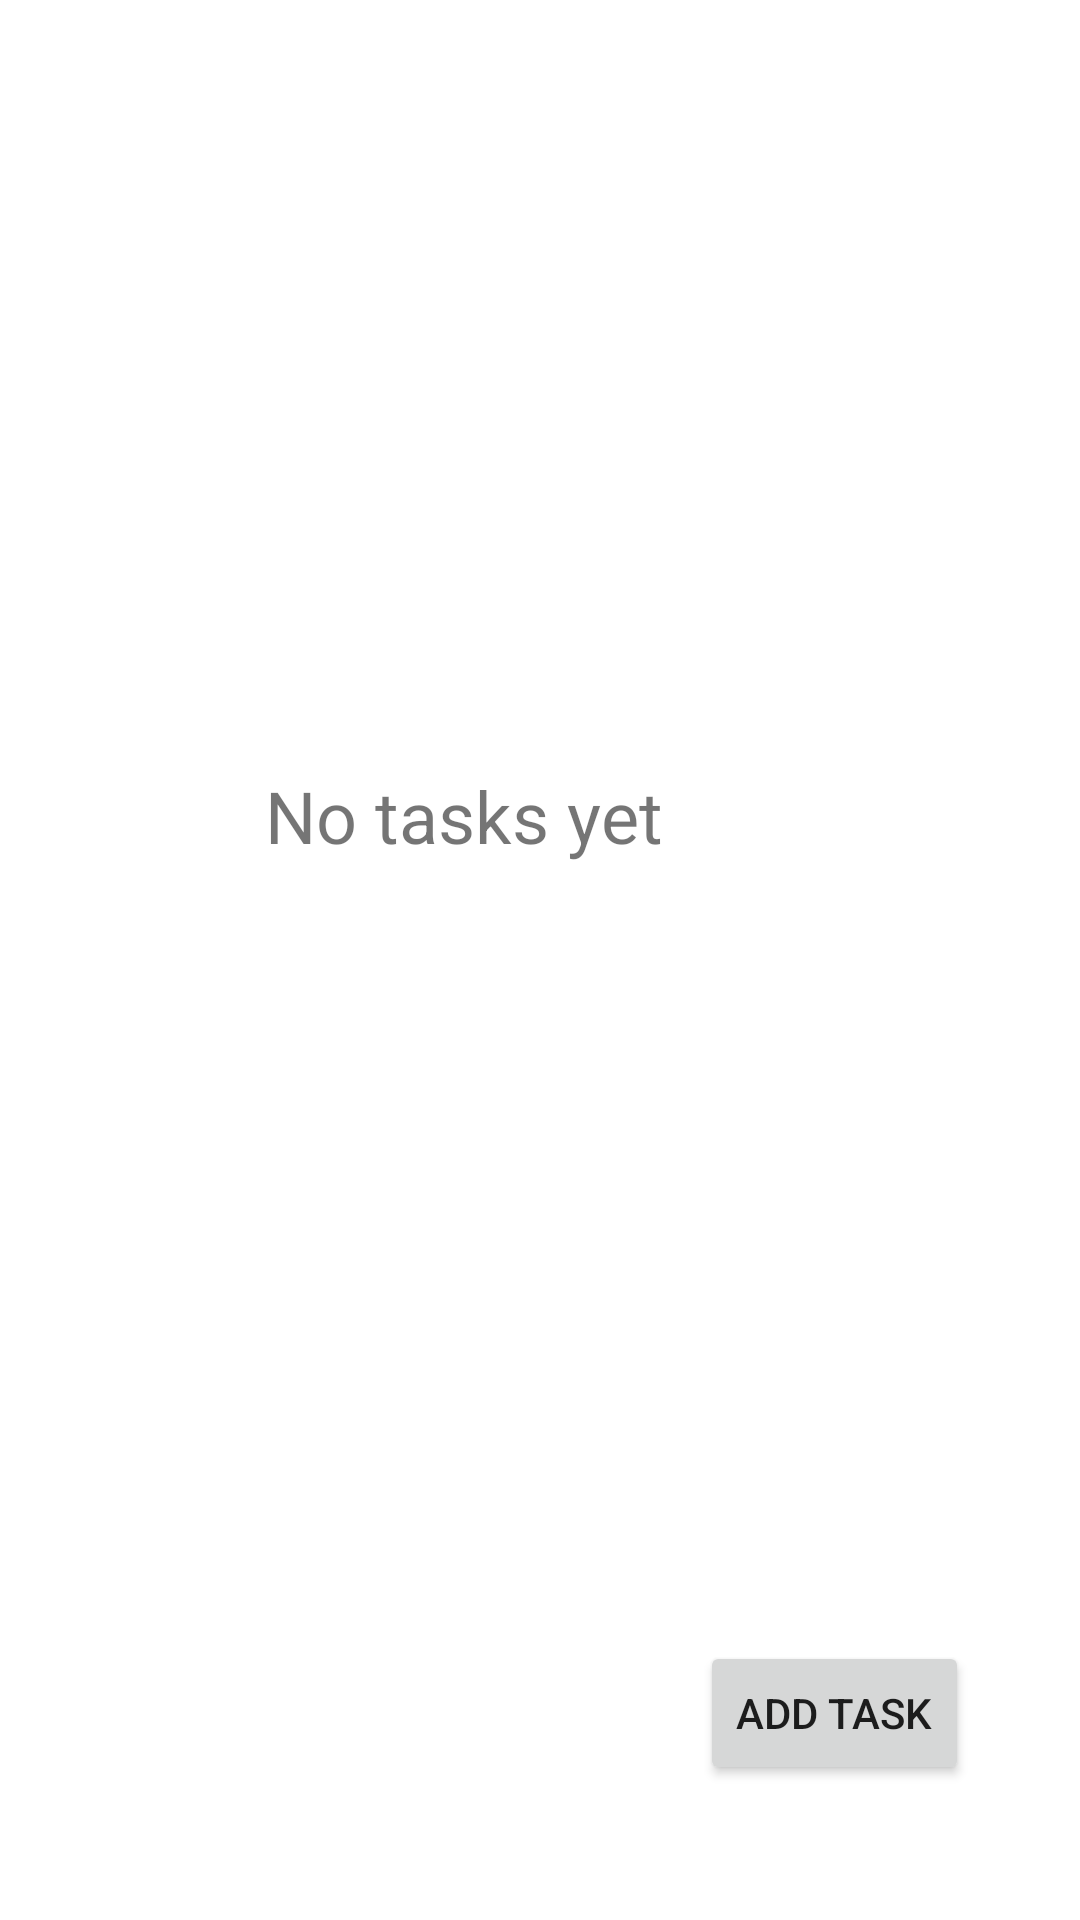

The Android layout XML behind this screen, and the referenced resources:
<!-- AndroidManifest.xml: application theme Theme.ITITimetableManagerApp -->
<!-- res/layout/activity_tasks.xml -->
<?xml version="1.0" encoding="utf-8"?>
<RelativeLayout xmlns:android="http://schemas.android.com/apk/res/android"
    xmlns:app="http://schemas.android.com/apk/res-auto"
    xmlns:tools="http://schemas.android.com/tools"
    android:id="@+id/linearLayout"
    android:layout_width="match_parent"
    android:layout_height="match_parent"
    tools:context=".Tasks">

    <androidx.recyclerview.widget.RecyclerView
        android:id="@+id/r1"
        android:layout_width="match_parent"
        android:layout_height="match_parent"
        android:scrollbars="vertical"
        app:layoutManager="LinearLayoutManager">

    </androidx.recyclerview.widget.RecyclerView>

    <TextView
        android:id="@+id/noData"
        android:layout_width="wrap_content"
        android:layout_height="wrap_content"
        android:layout_alignParentEnd="true"
        android:layout_alignParentBottom="true"
        android:layout_marginEnd="139dp"
        android:layout_marginBottom="352dp"
        android:text="No tasks yet"
        android:textSize="24sp" />

    <Button
        android:id="@+id/addTask"
        android:layout_width="wrap_content"
        android:layout_height="wrap_content"
        android:layout_alignParentEnd="true"
        android:layout_alignParentBottom="true"
        android:layout_marginEnd="37dp"
        android:layout_marginBottom="45dp"
        android:text="Add task"
        app:cornerRadius="50dp" />

</RelativeLayout>
<!-- resources referenced by this layout -->
<resources>
  <style name="Theme.ITITimetableManagerApp" parent="Theme.MaterialComponents.DayNight.DarkActionBar">
          
          <item name="colorPrimary">@color/purple_500</item>
          <item name="colorPrimaryVariant">@color/purple_700</item>
          <item name="colorOnPrimary">@color/white</item>
          
          <item name="colorSecondary">@color/teal_200</item>
          <item name="colorSecondaryVariant">@color/teal_700</item>
          <item name="colorOnSecondary">@color/black</item>
          
          <item name="android:statusBarColor" tools:targetApi="l">?attr/colorPrimaryVariant</item>
          
      </style>
  <color name="purple_500">#00B6EE</color>
  <color name="purple_700">#0074B3</color>
  <color name="white">#FFFFFFFF</color>
  <color name="teal_200">#FF03DAC5</color>
  <color name="teal_700">#FF018786</color>
  <color name="black">#FF000000</color>
</resources>
